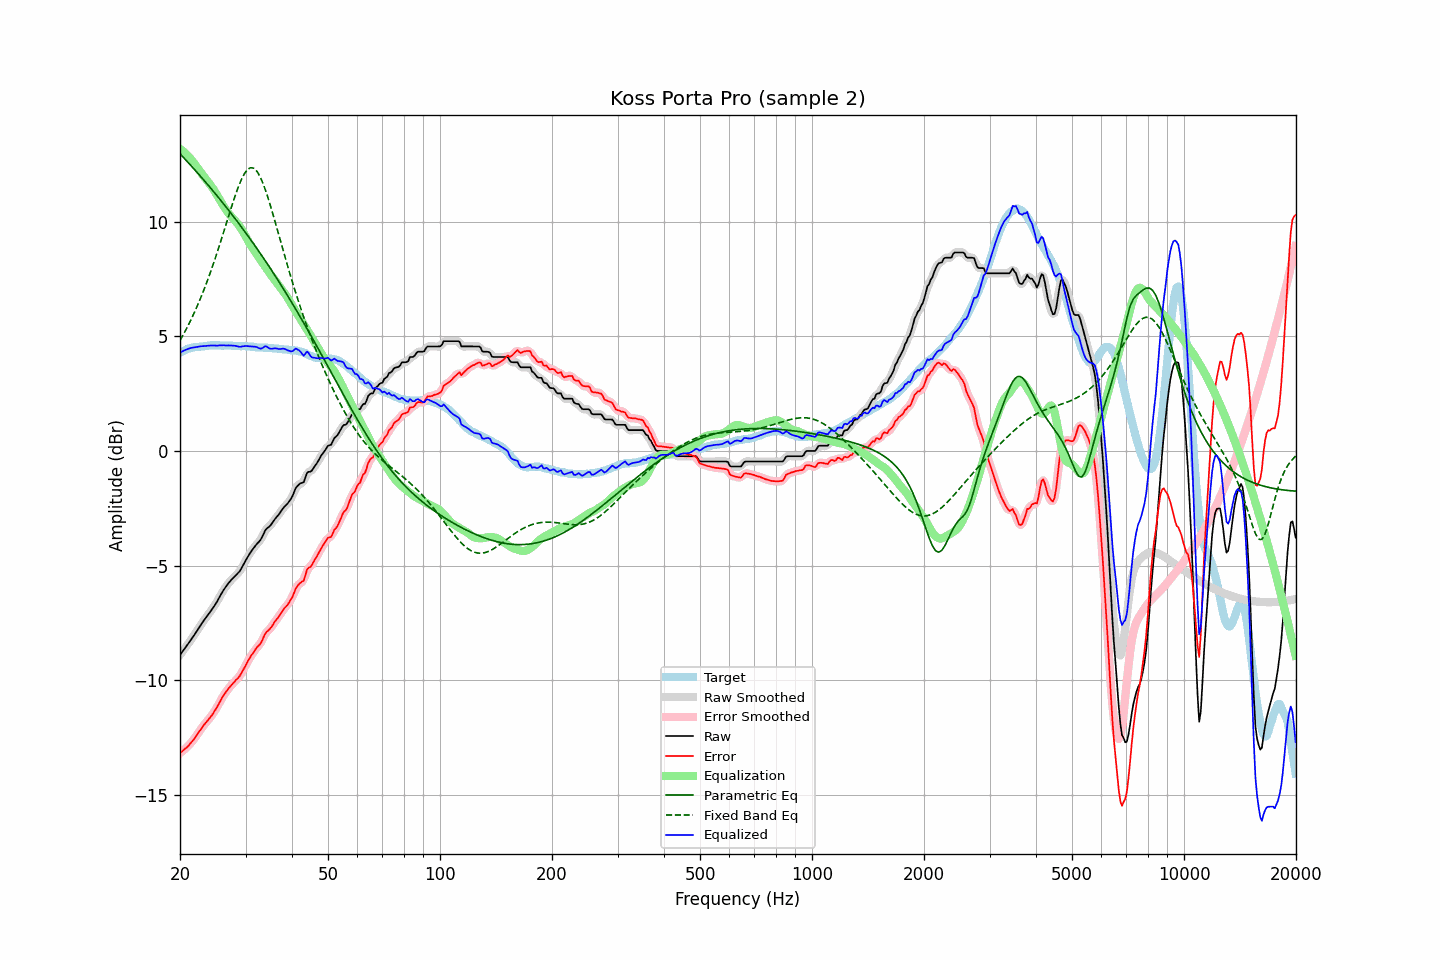

Data behind this chart, as committed beside it:
frequency, raw, error, smoothed, error_smoothed, equalization, parametric_eq, fixed_band_eq, equalized_raw, equalized_smoothed, target
20.00, -8.90, -13.19, -8.90, -13.18, 13.18, 12.96, 4.82, 4.28, 4.29, 4.29
20.20, -8.80, -13.13, -8.80, -13.13, 13.13, 12.89, 4.94, 4.33, 4.33, 4.33
20.40, -8.71, -13.07, -8.71, -13.07, 13.07, 12.82, 5.07, 4.36, 4.36, 4.36
20.61, -8.61, -13.00, -8.61, -13.01, 13.01, 12.74, 5.20, 4.40, 4.40, 4.39
20.81, -8.52, -12.95, -8.52, -12.95, 12.94, 12.67, 5.33, 4.42, 4.43, 4.43
21.02, -8.42, -12.89, -8.42, -12.88, 12.87, 12.59, 5.47, 4.45, 4.45, 4.47
21.23, -8.32, -12.80, -8.32, -12.80, 12.80, 12.51, 5.61, 4.48, 4.48, 4.48
21.44, -8.22, -12.72, -8.22, -12.72, 12.72, 12.44, 5.75, 4.50, 4.50, 4.50
21.66, -8.12, -12.64, -8.12, -12.63, 12.63, 12.36, 5.90, 4.51, 4.51, 4.52
21.87, -8.02, -12.55, -8.02, -12.54, 12.54, 12.28, 6.05, 4.52, 4.52, 4.53
22.09, -7.91, -12.45, -7.91, -12.44, 12.44, 12.20, 6.21, 4.53, 4.53, 4.54
22.31, -7.80, -12.34, -7.80, -12.34, 12.34, 12.12, 6.37, 4.54, 4.54, 4.54
22.54, -7.69, -12.24, -7.69, -12.24, 12.24, 12.05, 6.53, 4.55, 4.55, 4.55
22.76, -7.58, -12.14, -7.58, -12.14, 12.15, 11.96, 6.70, 4.57, 4.56, 4.56
22.99, -7.48, -12.04, -7.48, -12.04, 12.05, 11.88, 6.87, 4.57, 4.57, 4.56
23.22, -7.38, -11.95, -7.38, -11.95, 11.96, 11.80, 7.05, 4.58, 4.58, 4.57
23.45, -7.29, -11.87, -7.29, -11.86, 11.87, 11.72, 7.23, 4.58, 4.58, 4.58
23.69, -7.19, -11.78, -7.19, -11.78, 11.78, 11.64, 7.42, 4.59, 4.59, 4.59
23.92, -7.10, -11.70, -7.10, -11.70, 11.69, 11.56, 7.61, 4.59, 4.60, 4.60
24.16, -7.00, -11.61, -7.00, -11.61, 11.60, 11.47, 7.81, 4.60, 4.60, 4.61
24.40, -6.90, -11.52, -6.90, -11.51, 11.50, 11.39, 8.01, 4.60, 4.60, 4.62
24.65, -6.80, -11.41, -6.80, -11.41, 11.40, 11.31, 8.21, 4.60, 4.60, 4.61
24.89, -6.69, -11.30, -6.69, -11.30, 11.29, 11.22, 8.42, 4.60, 4.60, 4.61
25.14, -6.58, -11.19, -6.57, -11.18, 11.17, 11.14, 8.63, 4.59, 4.60, 4.61
25.39, -6.45, -11.05, -6.45, -11.05, 11.05, 11.05, 8.85, 4.60, 4.60, 4.61
25.65, -6.32, -10.93, -6.32, -10.92, 10.93, 10.96, 9.07, 4.61, 4.61, 4.61
25.91, -6.20, -10.79, -6.20, -10.80, 10.81, 10.88, 9.29, 4.61, 4.61, 4.59
26.16, -6.08, -10.68, -6.09, -10.68, 10.69, 10.79, 9.52, 4.61, 4.61, 4.60
26.43, -5.98, -10.58, -5.98, -10.57, 10.58, 10.70, 9.74, 4.60, 4.61, 4.60
26.69, -5.88, -10.48, -5.88, -10.48, 10.48, 10.61, 9.97, 4.60, 4.60, 4.60
26.96, -5.78, -10.38, -5.79, -10.38, 10.39, 10.53, 10.19, 4.61, 4.60, 4.60
27.23, -5.70, -10.30, -5.70, -10.30, 10.30, 10.44, 10.42, 4.60, 4.60, 4.60
27.50, -5.62, -10.22, -5.62, -10.22, 10.22, 10.34, 10.64, 4.60, 4.60, 4.60
27.77, -5.55, -10.14, -5.55, -10.14, 10.15, 10.25, 10.86, 4.60, 4.60, 4.59
28.05, -5.48, -10.07, -5.48, -10.06, 10.07, 10.16, 11.07, 4.59, 4.59, 4.59
28.33, -5.41, -9.98, -5.41, -9.99, 9.99, 10.07, 11.27, 4.58, 4.57, 4.57
28.62, -5.34, -9.92, -5.34, -9.91, 9.90, 9.98, 11.47, 4.56, 4.56, 4.58
28.90, -5.26, -9.84, -5.25, -9.82, 9.80, 9.88, 11.64, 4.54, 4.55, 4.58
29.19, -5.15, -9.72, -5.15, -9.72, 9.70, 9.79, 11.81, 4.55, 4.55, 4.57
29.48, -5.02, -9.60, -5.02, -9.60, 9.59, 9.70, 11.96, 4.57, 4.56, 4.58
29.78, -4.89, -9.47, -4.89, -9.47, 9.47, 9.60, 12.09, 4.57, 4.57, 4.58
30.08, -4.76, -9.34, -4.76, -9.34, 9.34, 9.50, 12.19, 4.58, 4.58, 4.58
30.38, -4.64, -9.20, -4.64, -9.20, 9.22, 9.41, 12.28, 4.57, 4.58, 4.56
30.68, -4.52, -9.08, -4.52, -9.08, 9.09, 9.31, 12.32, 4.57, 4.57, 4.56
30.99, -4.41, -8.96, -4.41, -8.96, 8.98, 9.21, 12.36, 4.57, 4.56, 4.55
31.30, -4.31, -8.86, -4.31, -8.86, 8.87, 9.11, 12.35, 4.56, 4.56, 4.55
31.61, -4.22, -8.77, -4.21, -8.75, 8.77, 9.02, 12.33, 4.55, 4.55, 4.55
31.93, -4.12, -8.65, -4.13, -8.66, 8.67, 8.92, 12.26, 4.55, 4.54, 4.53
32.24, -4.04, -8.56, -4.05, -8.57, 8.56, 8.81, 12.19, 4.52, 4.52, 4.52
32.57, -3.97, -8.49, -3.97, -8.49, 8.46, 8.71, 12.07, 4.49, 4.49, 4.52
32.89, -3.89, -8.41, -3.88, -8.39, 8.35, 8.61, 11.94, 4.46, 4.47, 4.52
33.22, -3.77, -8.29, -3.76, -8.27, 8.25, 8.51, 11.78, 4.48, 4.49, 4.52
33.55, -3.62, -8.13, -3.62, -8.13, 8.14, 8.41, 11.61, 4.52, 4.52, 4.51
33.89, -3.47, -7.98, -3.49, -8.00, 8.04, 8.30, 11.41, 4.57, 4.55, 4.51
34.23, -3.38, -7.89, -3.39, -7.89, 7.93, 8.20, 11.21, 4.55, 4.54, 4.51
34.57, -3.33, -7.83, -3.32, -7.82, 7.83, 8.09, 10.99, 4.50, 4.51, 4.50
34.92, -3.27, -7.76, -3.26, -7.75, 7.73, 7.98, 10.76, 4.46, 4.47, 4.49
35.27, -3.18, -7.67, -3.18, -7.66, 7.64, 7.88, 10.52, 4.46, 4.46, 4.49
35.62, -3.08, -7.56, -3.08, -7.56, 7.55, 7.77, 10.28, 4.47, 4.46, 4.48
35.97, -2.98, -7.45, -2.98, -7.46, 7.46, 7.66, 10.03, 4.48, 4.47, 4.47
... 635 more rows
